Dataset: Machine_Learning (GitHub, imurbi/Machine_Learning). Classes: helipad, no helipad.

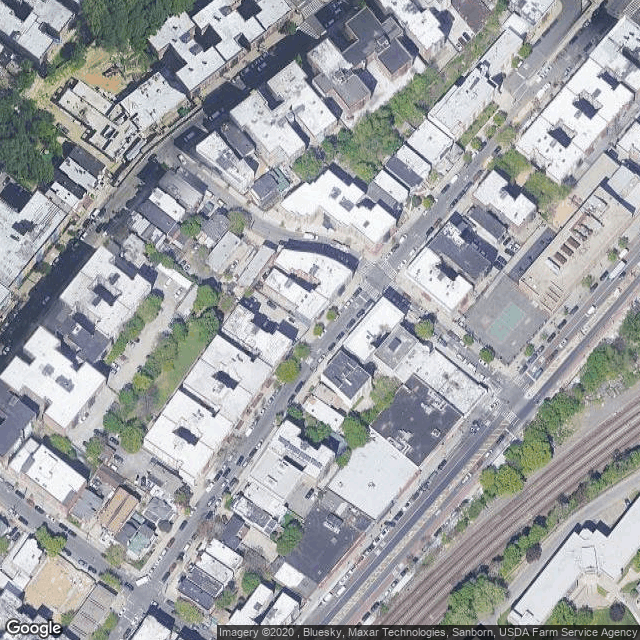
Label: no helipad

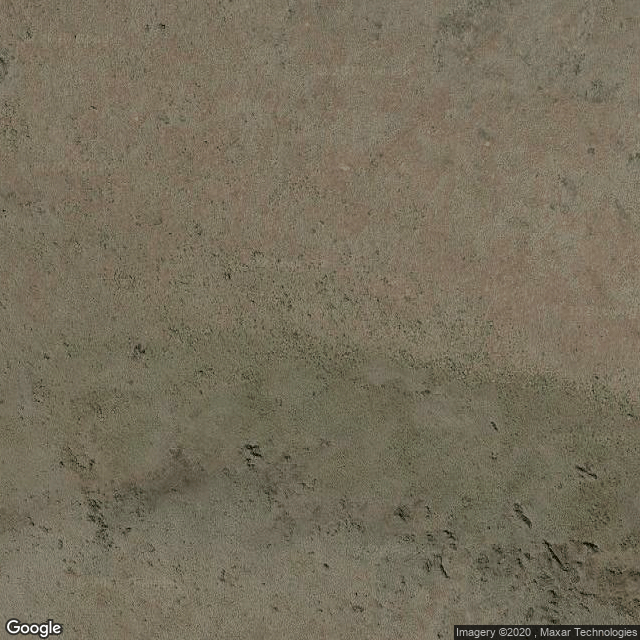
Label: no helipad

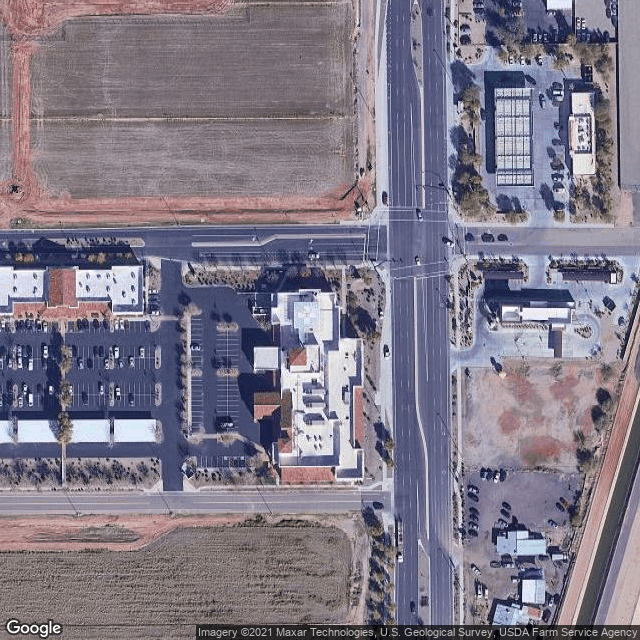
Label: helipad

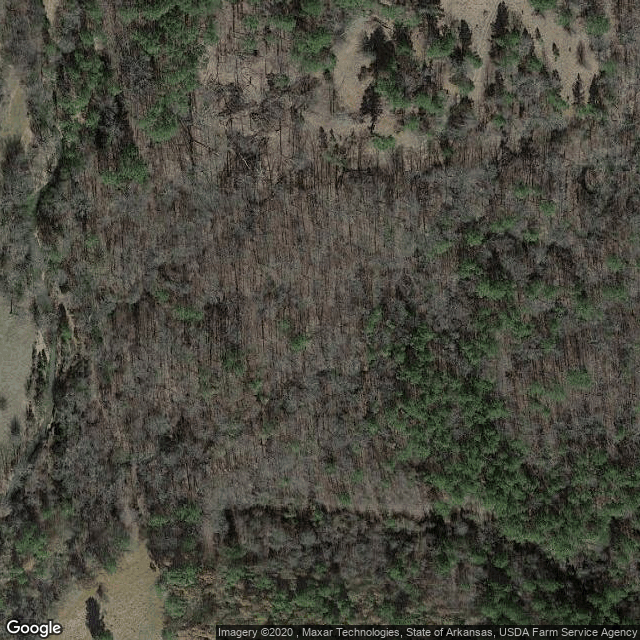
Label: no helipad

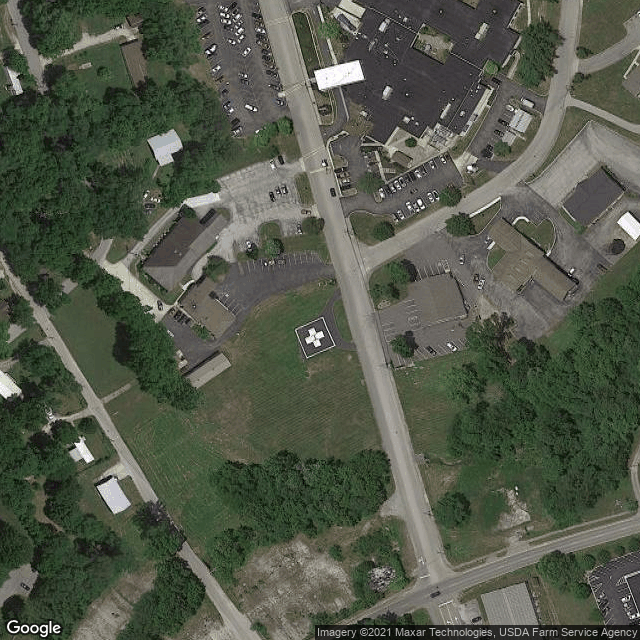
Label: helipad

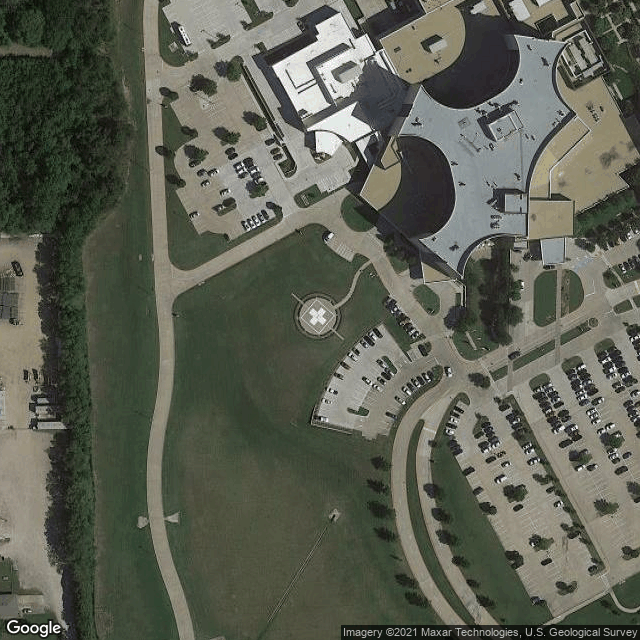
Label: helipad
